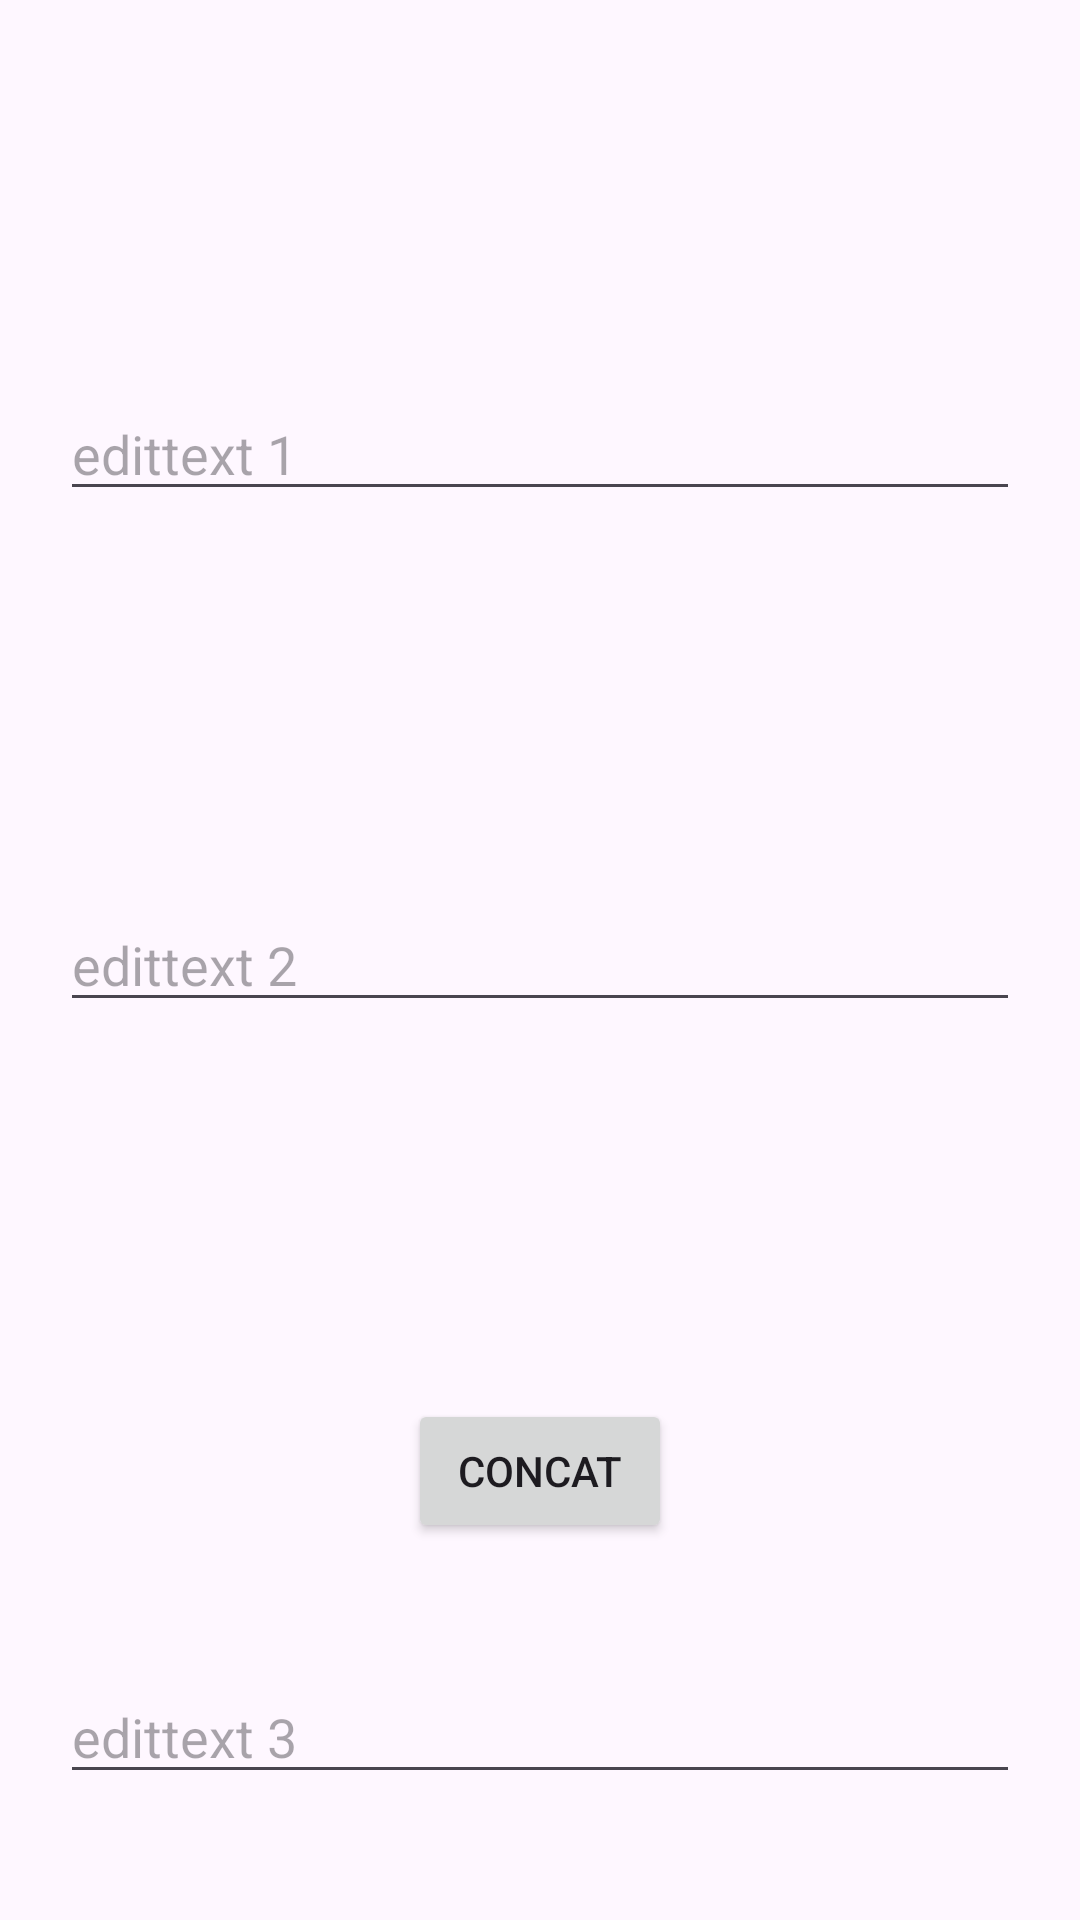

This screen was rendered from an Android layout file. Write that file and the resources it references.
<!-- AndroidManifest.xml: application theme Base.Theme.AndroidAssignments -->
<!-- res/layout/activity_concate_two_edittext_content.xml -->
<?xml version="1.0" encoding="utf-8"?>
<androidx.constraintlayout.widget.ConstraintLayout xmlns:android="http://schemas.android.com/apk/res/android"
    xmlns:app="http://schemas.android.com/apk/res-auto"
    xmlns:tools="http://schemas.android.com/tools"
    android:id="@+id/main"
    android:layout_width="match_parent"
    android:layout_height="match_parent"
    tools:context=".ConcateTwoEdittextContent">

    <EditText
        android:id="@+id/editTextText7"
        android:layout_width="match_parent"
        android:layout_height="wrap_content"
        android:ems="10"
        android:inputType="text"
        android:hint="edittext 1"
        app:layout_constraintBottom_toTopOf="@+id/editTextText8"
        android:layout_marginStart="20dp"
        android:layout_marginEnd="20dp"
        app:layout_constraintEnd_toEndOf="parent"
        app:layout_constraintStart_toStartOf="parent"
        app:layout_constraintTop_toTopOf="parent" />

    <EditText
        android:id="@+id/editTextText8"
        android:layout_width="match_parent"
        android:layout_marginStart="20dp"
        android:layout_marginEnd="20dp"
        android:layout_height="wrap_content"
        android:ems="10"
        android:inputType="text"
        android:hint="edittext 2"
        app:layout_constraintBottom_toBottomOf="parent"
        app:layout_constraintEnd_toEndOf="parent"
        app:layout_constraintStart_toStartOf="parent"
        app:layout_constraintTop_toTopOf="parent" />

    <Button
        android:id="@+id/button5"
        android:layout_width="wrap_content"
        android:layout_height="wrap_content"
        android:text="Concat"
        app:layout_constraintBottom_toBottomOf="parent"
        app:layout_constraintEnd_toEndOf="parent"
        app:layout_constraintStart_toStartOf="parent"
        app:layout_constraintTop_toBottomOf="@+id/editTextText8" />

    <EditText
        android:id="@+id/editTextText9"
        android:layout_width="match_parent"
        android:layout_height="wrap_content"
        android:layout_marginStart="20dp"
        android:layout_marginEnd="20dp"
        android:ems="10"
        android:hint="edittext 3"
        android:inputType="text"
        app:layout_constraintBottom_toBottomOf="parent"
        app:layout_constraintEnd_toEndOf="parent"
        app:layout_constraintStart_toStartOf="parent"
        app:layout_constraintTop_toBottomOf="@+id/button5" />

</androidx.constraintlayout.widget.ConstraintLayout>
<!-- resources referenced by this layout -->
<resources>
  <style name="Base.Theme.AndroidAssignments" parent="Theme.Material3.Light.NoActionBar">
          
  
      </style>
</resources>
